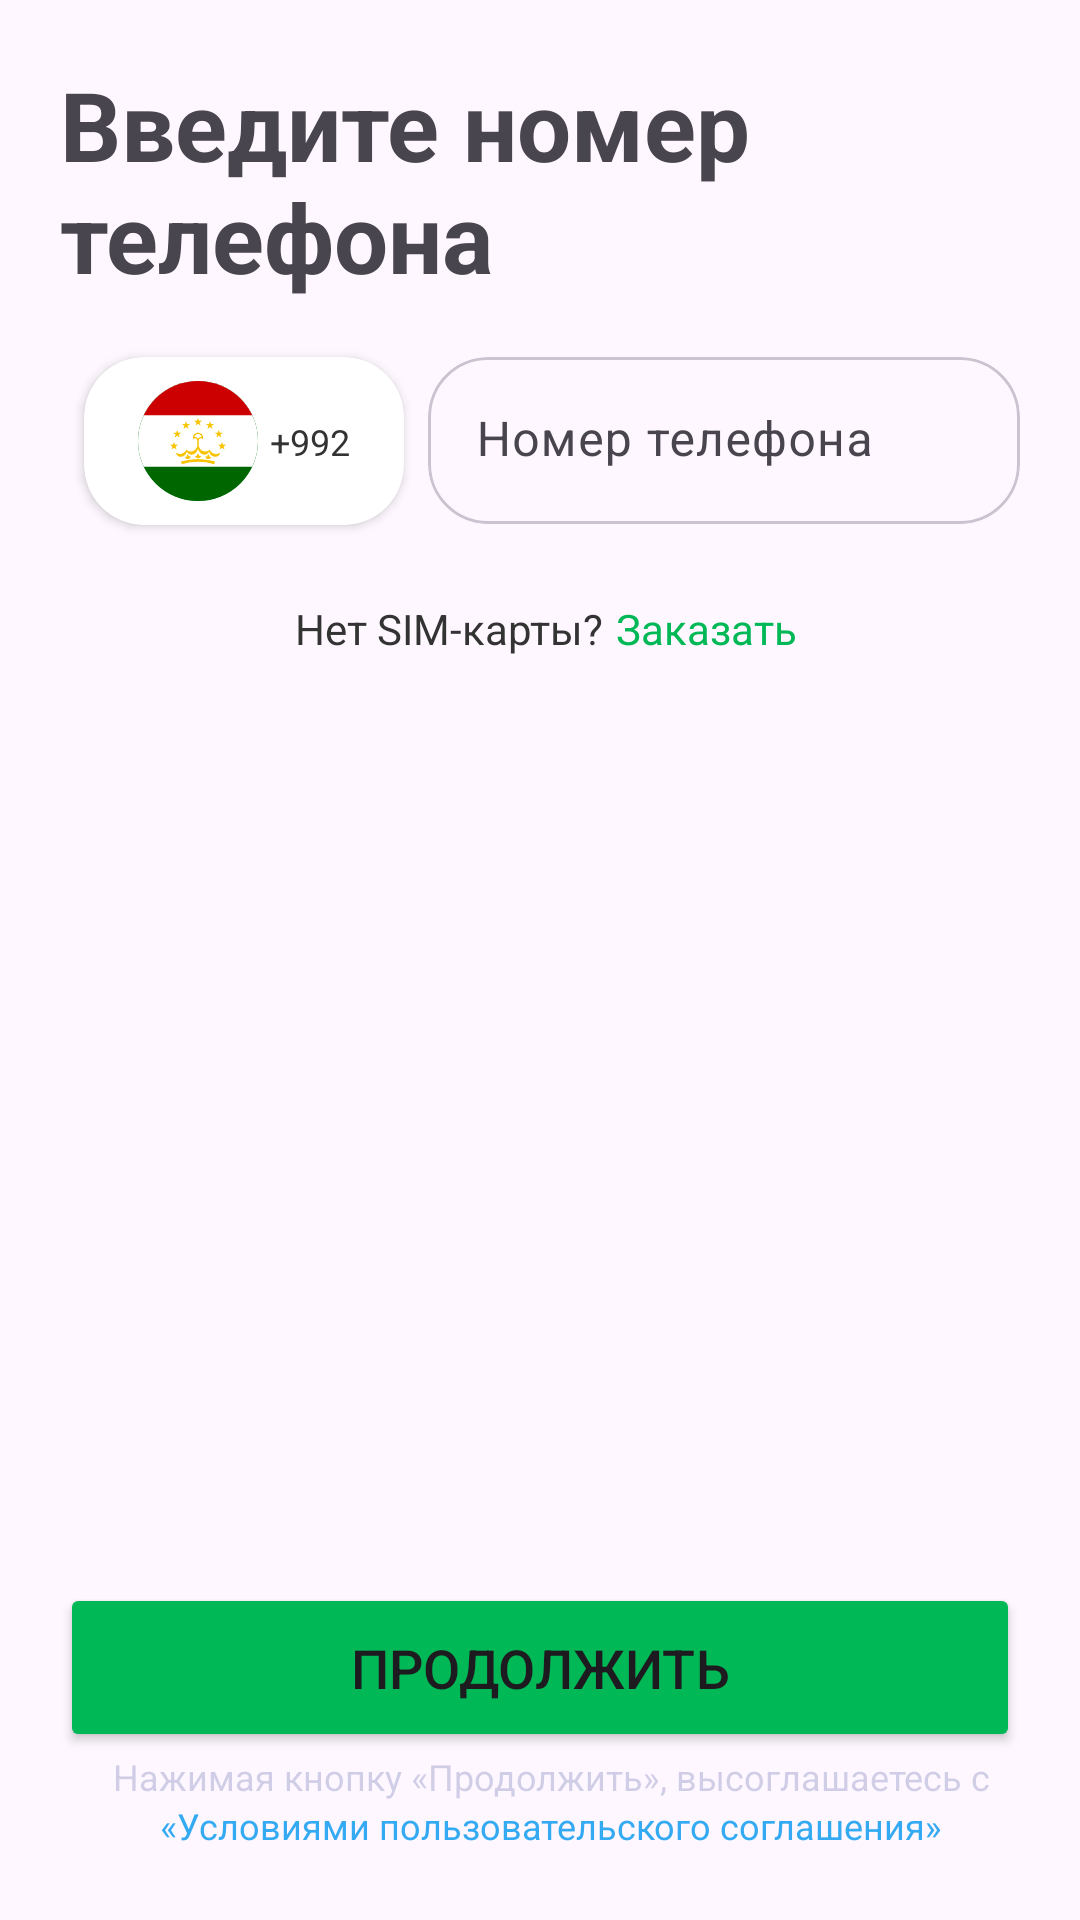

This screen was rendered from an Android layout file. Write that file and the resources it references.
<!-- AndroidManifest.xml: application theme Theme.TestApplication -->
<!-- res/layout/fragment_cell_service.xml -->
<?xml version="1.0" encoding="utf-8"?>
<androidx.constraintlayout.widget.ConstraintLayout xmlns:android="http://schemas.android.com/apk/res/android"
    xmlns:tools="http://schemas.android.com/tools"
    android:layout_width="match_parent"
    android:layout_height="match_parent"
    android:padding="20dp"
    xmlns:app="http://schemas.android.com/apk/res-auto"
    tools:context=".CellService">

    <TextView
        android:layout_width="match_parent"
        android:id="@+id/textPhone"
        android:layout_height="90dp"
        android:text="Введите номер телефона"
        android:textSize="32sp"
        android:textStyle="bold"
        app:layout_constraintStart_toStartOf="parent"
        app:layout_constraintTop_toTopOf="parent"/>

    <LinearLayout
        android:id="@+id/phoneLayout"
        android:layout_width="match_parent"
        android:layout_height="wrap_content"
        android:gravity="center"
        app:layout_constraintStart_toStartOf="parent"
        app:layout_constraintTop_toBottomOf="@id/textPhone">

        <androidx.cardview.widget.CardView
            android:layout_width="wrap_content"
            android:layout_height="wrap_content"
            app:cardCornerRadius="20dp"
            app:cardUseCompatPadding="true">

            <androidx.constraintlayout.widget.ConstraintLayout
                android:layout_width="match_parent"
                android:layout_height="wrap_content"
                android:layout_gravity="center"
                android:padding="8dp"
                android:layout_marginRight="10dp"
                android:layout_marginLeft="10dp">

                <ImageView
                    android:id="@+id/countryNum"
                    android:layout_width="40dp"
                    android:layout_height="40dp"
                    android:src="@drawable/tajikistan_icon"
                    app:layout_constraintStart_toStartOf="parent"
                    app:layout_constraintTop_toTopOf="parent"
                    app:layout_constraintTop_toBottomOf="parent"
                    app:layout_constraintEnd_toStartOf="@id/countyText"/>

                <TextView
                    android:id="@+id/countyText"
                    android:layout_width="match_parent"
                    android:layout_height="wrap_content"
                    android:layout_marginStart="4dp"
                    android:text="+992"
                    android:textColor="#333333"
                    android:textSize="12sp"
                    app:layout_constraintBottom_toBottomOf="parent"
                    app:layout_constraintStart_toEndOf="@id/countryNum"
                    app:layout_constraintTop_toTopOf="parent" />
            </androidx.constraintlayout.widget.ConstraintLayout>
        </androidx.cardview.widget.CardView>

        <com.google.android.material.card.MaterialCardView
            android:layout_width="match_parent"
            android:layout_height="wrap_content"
            app:cardCornerRadius="20dp"
            app:cardBackgroundColor="@android:color/white">

            <com.google.android.material.textfield.TextInputLayout
                android:id="@+id/textField"
                android:layout_width="match_parent"
                android:layout_height="wrap_content"
                android:hint="Номер телефона"
                app:boxBackgroundMode="filled"
                app:boxBackgroundColor="@android:color/transparent"
                app:boxStrokeWidth="0dp"
                app:boxStrokeWidthFocused="0dp">

                <com.google.android.material.textfield.TextInputEditText
                android:layout_width="match_parent"
                android:layout_height="wrap_content"
                android:inputType="phone"/>
            </com.google.android.material.textfield.TextInputLayout>
        </com.google.android.material.card.MaterialCardView>
    </LinearLayout>

    <LinearLayout
        android:id="@+id/orderText"
        android:layout_width="match_parent"
        android:layout_height="wrap_content"
        android:gravity="center"
        android:layout_marginTop="16dp"
        android:orientation="horizontal"
        app:layout_constraintStart_toStartOf="parent"
        app:layout_constraintTop_toBottomOf="@id/phoneLayout">

        <TextView
            android:layout_width="wrap_content"
            android:layout_height="wrap_content"
            android:layout_marginStart="4dp"
            android:text="Нет SIM-карты?"
            android:textColor="#333333"
            android:textSize="14sp"/>
        <TextView
            android:layout_width="wrap_content"
            android:layout_height="wrap_content"
            android:layout_marginStart="4dp"
            android:text="Заказать"
            android:textColor="#00B956"
            android:textSize="14sp" />
    </LinearLayout>

    <Button
        android:id="@+id/buttonProceed"
        android:layout_width="match_parent"
        android:layout_height="wrap_content"
        android:padding="16dp"
        android:textSize="18sp"
        android:layout_marginBottom="36dp"
        android:backgroundTint="#00B956"
        android:text="Продолжить"
        app:layout_constraintBottom_toBottomOf="parent"
        app:layout_constraintStart_toStartOf="parent"/>

    <LinearLayout
        android:id="@+id/agreement"
        android:layout_width="match_parent"
        android:layout_height="wrap_content"
        android:gravity="center"
        android:orientation="vertical"
        app:layout_constraintStart_toStartOf="parent"
        app:layout_constraintTop_toBottomOf="@id/buttonProceed">

        <TextView
            android:layout_width="wrap_content"
            android:layout_height="wrap_content"
            android:layout_marginStart="4dp"
            android:text="Нажимая кнопку «Продолжить», высоглашаетесь с"
            android:textColor="#3C3C4399"
            android:textSize="12sp"/>
        <TextView
            android:layout_width="wrap_content"
            android:layout_height="wrap_content"
            android:layout_marginStart="4dp"
            android:text="«Условиями пользовательского соглашения»"
            android:textColor="#34AAF2"
            android:textSize="12sp"/>
    </LinearLayout>

</androidx.constraintlayout.widget.ConstraintLayout>
<!-- resources referenced by this layout -->
<resources>
  <!-- drawable tajikistan_icon: vector/xml drawable (drawable, 5425 chars, omitted) -->
  <style name="Theme.TestApplication" parent="Base.Theme.TestApplication" />
  <style name="Base.Theme.TestApplication" parent="Theme.Material3.DayNight.NoActionBar">
          
          
      </style>
</resources>
